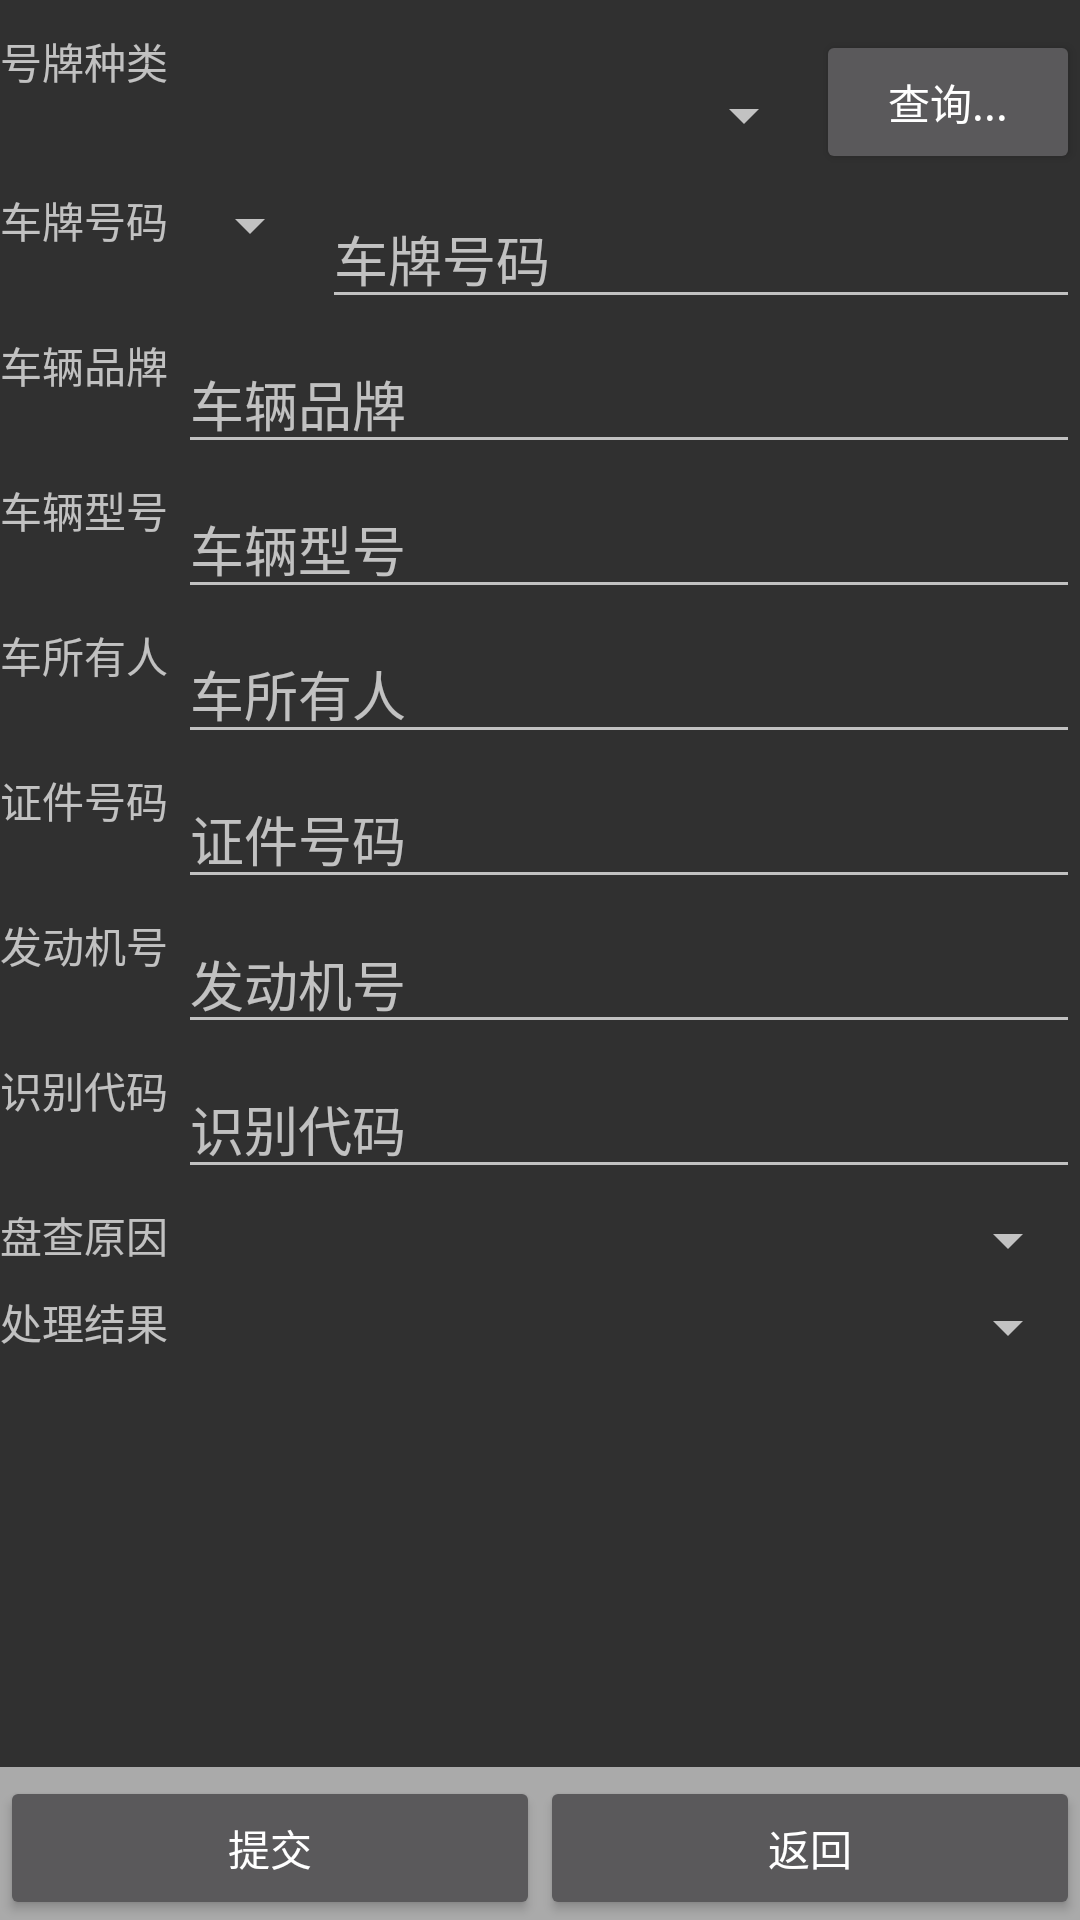

Reconstruct the res/layout file that produces this screen, plus the resources it refers to.
<!-- AndroidManifest.xml: application theme AppTheme -->
<!-- res/layout/zapc_pcjdcxx.xml -->
<?xml version="1.0" encoding="utf-8"?>
<RelativeLayout xmlns:android="http://schemas.android.com/apk/res/android"
    android:layout_width="fill_parent"
    android:layout_height="fill_parent" >

    <LinearLayout
        android:id="@+id/bottom_but"
        android:layout_width="fill_parent"
        android:layout_height="wrap_content"
        android:layout_alignParentBottom="true"
        android:background="#aaa"
        android:gravity="center_horizontal"
        android:orientation="horizontal"
        android:paddingTop="3dip" >

        <Button
            android:id="@+id/But_save_wpxx"
            android:layout_width="fill_parent"
            android:layout_height="wrap_content"
            android:layout_weight="1"
            android:text="提交" />

        <Button
            android:id="@+id/But_end_pc"
            android:layout_width="fill_parent"
            android:layout_height="wrap_content"
            android:layout_weight="1"
            android:text="返回" />
    </LinearLayout>

    <ScrollView
        android:id="@+id/scrollView1"
        android:layout_width="fill_parent"
        android:layout_height="fill_parent"
        android:layout_above="@+id/bottom_but" >

        <RelativeLayout
            android:layout_width="fill_parent"
            android:layout_height="wrap_content" >

            <TextView
                android:id="@+id/textView1"
                style="@style/rel_tv"
                android:layout_alignParentLeft="true"
                android:layout_marginTop="10dip"
                android:text="号牌种类 " />

            <Button
                android:id="@+id/but_wp_cxjdc"
                android:layout_width="wrap_content"
                android:layout_height="wrap_content"
                android:layout_alignParentRight="true"
                android:layout_alignTop="@+id/textView1"
                android:text="查询..." />

            <Spinner
                android:id="@+id/spin_wp_hpzl"
                android:layout_width="fill_parent"
                android:layout_height="wrap_content"
                android:layout_alignBaseline="@+id/textView1"
                android:layout_toLeftOf="@+id/but_wp_cxjdc"
                android:layout_toRightOf="@+id/textView1" />

            <TextView
                android:id="@+id/textView2"
                style="@style/rel_tv"
                android:layout_below="@+id/but_wp_cxjdc"
                android:layout_toLeftOf="@+id/spin_wp_hpzl"
                android:text="车牌号码 " />

            <Spinner
                android:id="@+id/spin_wp_hpqz"
                android:layout_width="wrap_content"
                android:layout_height="wrap_content"
                android:layout_alignTop="@+id/textView2"
                android:layout_toRightOf="@+id/textView2" >
            </Spinner>

            <EditText
                android:id="@+id/edit_wp_hphm"
                android:layout_width="fill_parent"
                android:layout_height="wrap_content"
                android:layout_alignTop="@+id/spin_wp_hpqz"
                android:layout_toRightOf="@+id/spin_wp_hpqz"
                android:hint="车牌号码"
                android:inputType="textCapCharacters" />

            <TextView
                android:id="@+id/textView3"
                style="@style/rel_tv"
                android:layout_below="@+id/edit_wp_hphm"
                android:layout_toLeftOf="@+id/spin_wp_hpqz"
                android:text="车辆品牌 " >
            </TextView>

            <EditText
                android:id="@+id/edit_wp_clpp"
                android:layout_width="fill_parent"
                android:layout_height="wrap_content"
                android:layout_alignTop="@+id/textView3"
                android:layout_toRightOf="@+id/textView3"
                android:hint="车辆品牌" >
            </EditText>
            
            <TextView
                android:id="@+id/textView11"
                style="@style/rel_tv"
                android:layout_below="@+id/edit_wp_clpp"
                android:layout_toLeftOf="@+id/edit_wp_clpp"
                android:text="车辆型号 " >
            </TextView>

            <EditText
                android:id="@+id/edit_wp_clxh"
                android:layout_width="fill_parent"
                android:layout_height="wrap_content"
                android:layout_alignTop="@+id/textView11"
                android:layout_toRightOf="@+id/textView11"
                android:hint="车辆型号" >
            </EditText>
            <TextView
                android:id="@+id/textView12"
                style="@style/rel_tv"
                android:layout_below="@+id/edit_wp_clxh"
                android:layout_toLeftOf="@+id/edit_wp_clxh"
                android:text="车所有人 " >
            </TextView>

            <EditText
                android:id="@+id/edit_wp_syr"
                android:layout_width="fill_parent"
                android:layout_height="wrap_content"
                android:layout_alignTop="@+id/textView12"
                android:layout_toRightOf="@+id/textView12"
                android:hint="车所有人" >
            </EditText>
            <TextView
                android:id="@+id/textView13"
                style="@style/rel_tv"
                android:layout_below="@+id/edit_wp_syr"
                android:layout_toLeftOf="@+id/edit_wp_syr"
                android:text="证件号码 " >
            </TextView>

            <EditText
                android:id="@+id/edit_wp_sfzmhm"
                android:layout_width="fill_parent"
                android:layout_height="wrap_content"
                android:layout_alignTop="@+id/textView13"
                android:layout_toRightOf="@+id/textView13"
                android:hint="证件号码" >
            </EditText>

            <TextView
                android:id="@+id/textView4"
                style="@style/rel_tv"
                android:layout_below="@+id/edit_wp_sfzmhm"
                android:layout_toLeftOf="@+id/edit_wp_sfzmhm"
                android:text="发动机号 " >
            </TextView>

            <EditText
                android:id="@+id/edit_wp_fdjh"
                android:layout_width="fill_parent"
                android:layout_height="wrap_content"
                android:layout_alignTop="@+id/textView4"
                android:layout_toRightOf="@+id/textView4"
                android:hint="发动机号" >
            </EditText>

            <TextView
                android:id="@+id/textView5"
                style="@style/rel_tv"
                android:layout_below="@+id/edit_wp_fdjh"
                android:layout_toLeftOf="@+id/edit_wp_fdjh"
                android:text="识别代码 " >
            </TextView>

            <EditText
                android:id="@+id/edit_wp_sbdm"
                android:layout_width="fill_parent"
                android:layout_height="wrap_content"
                android:layout_alignTop="@+id/textView5"
                android:layout_toRightOf="@+id/textView5"
                android:hint="识别代码" >
            </EditText>

            <TextView
                android:id="@+id/textView6"
                style="@style/rel_tv"
                android:layout_below="@+id/edit_wp_sbdm"
                android:layout_toLeftOf="@+id/edit_wp_sbdm"
                android:text="盘查原因 " >
            </TextView>

            <Spinner
                android:id="@+id/spin_wp_pcyy"
                android:layout_width="fill_parent"
                android:layout_height="wrap_content"
                android:layout_alignTop="@+id/textView6"
                android:layout_toRightOf="@+id/textView6" >
            </Spinner>

            <TextView
                android:id="@+id/textView7"
                style="@style/rel_tv"
                android:layout_below="@+id/spin_wp_pcyy"
                android:layout_toLeftOf="@+id/spin_wp_pcyy"
                android:text="处理结果 " >
            </TextView>

            <Spinner
                android:id="@+id/spin_wp_cljg"
                android:layout_width="fill_parent"
                android:layout_height="wrap_content"
                android:layout_alignTop="@+id/textView7"
                android:layout_toRightOf="@+id/textView7" >
            </Spinner>
        </RelativeLayout>
    </ScrollView>

</RelativeLayout>
<!-- resources referenced by this layout -->
<resources>
  <style name="rel_tv" parent="@android:style/Widget.TextView">
          <item name="android:layout_width">wrap_content</item>
          <item name="android:layout_height">wrap_content</item>
          <item name="android:layout_marginTop">5dp</item>
          <item name="android:layout_marginBottom">5dp</item>
          <item name="android:layout_alignParentLeft">true</item>
      </style>
  <style name="AppTheme" parent="Theme.AppCompat">
          
      </style>
</resources>
